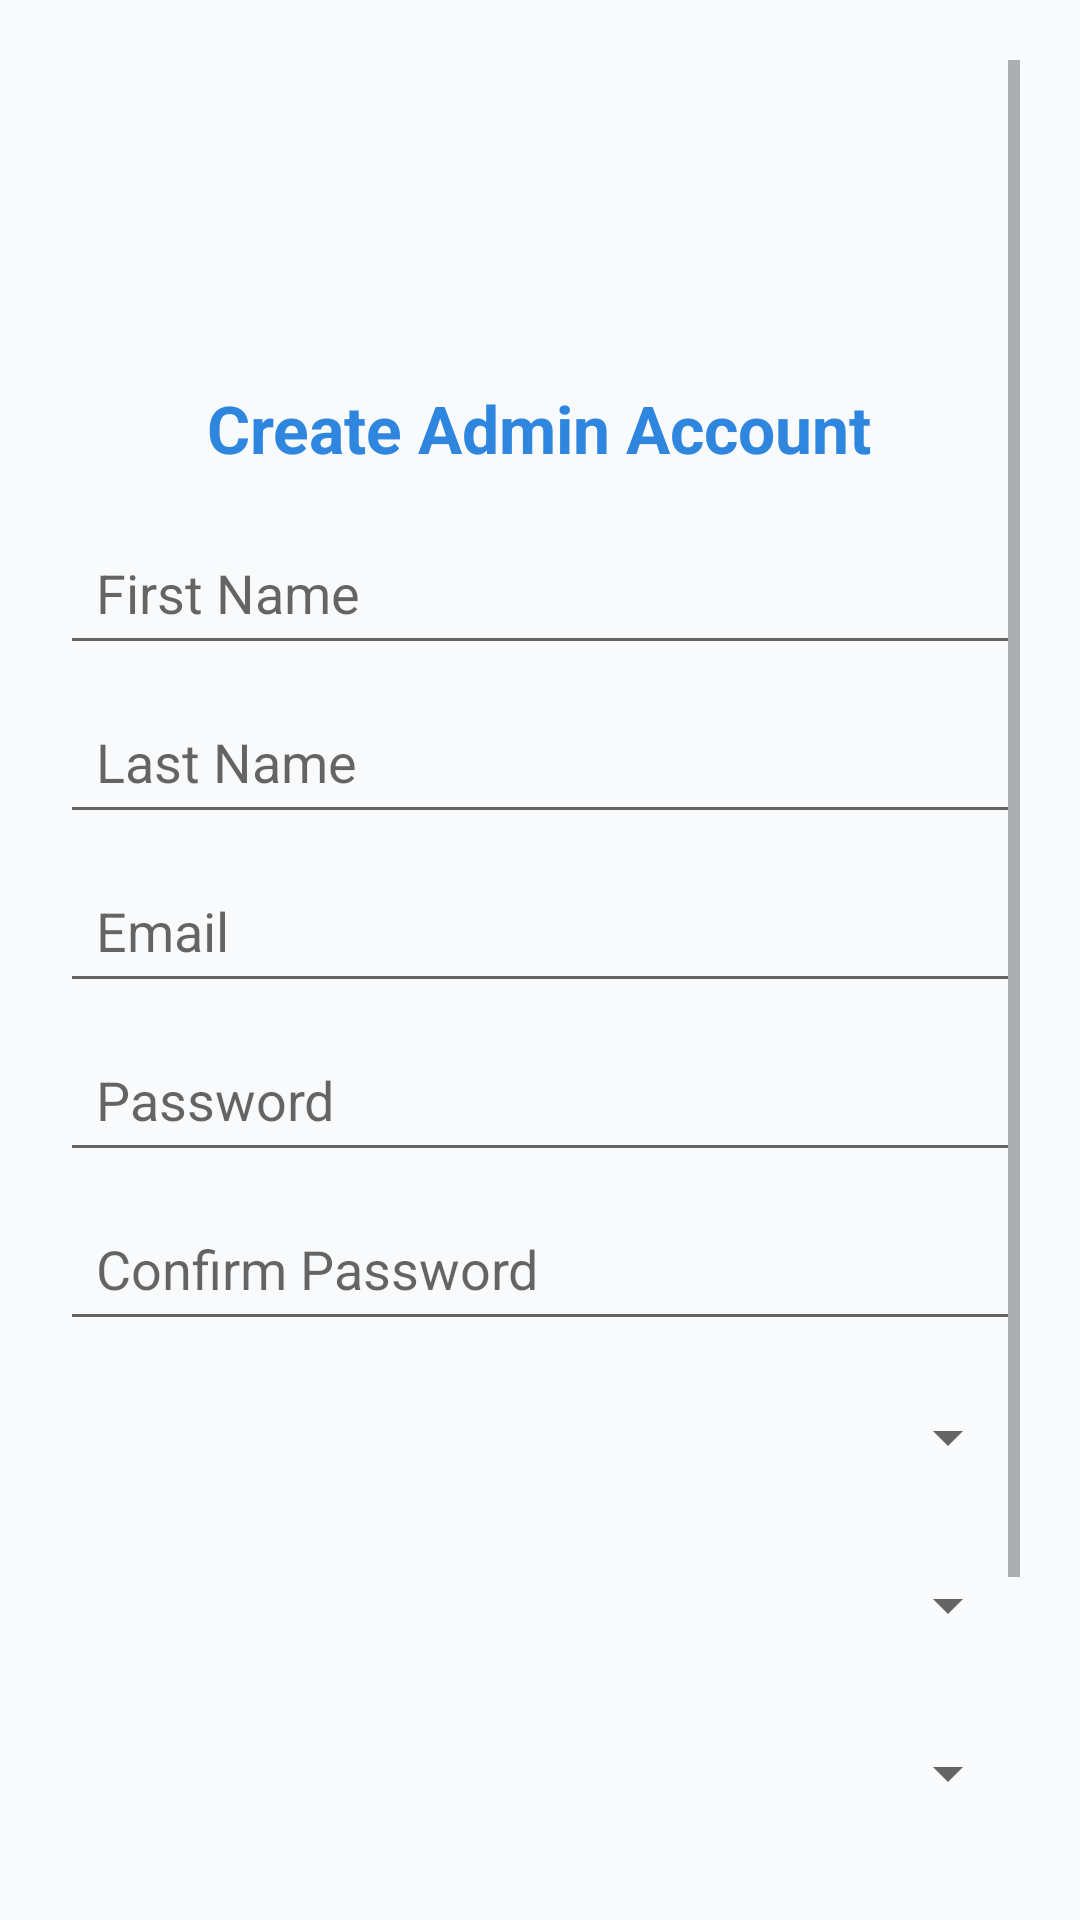

This screen was rendered from an Android layout file. Write that file and the resources it references.
<!-- AndroidManifest.xml: application theme Theme.RealEstateApp -->
<!-- res/layout/fragment_add_admin.xml -->
<?xml version="1.0" encoding="utf-8"?>
<ScrollView xmlns:android="http://schemas.android.com/apk/res/android"
    xmlns:app="http://schemas.android.com/apk/res-auto"
    android:layout_width="match_parent"
    android:layout_height="match_parent"
    android:background="#F9FAFB"
    android:padding="20dp">

    <LinearLayout
        android:layout_width="match_parent"
        android:layout_height="wrap_content"
        android:orientation="vertical"
        android:gravity="center_horizontal">

        <ImageView
            android:id="@+id/logoImage"
            android:layout_width="80dp"
            android:layout_height="80dp"
            android:layout_marginTop="16dp"
            android:src="@drawable/logo"
            android:contentDescription="App Logo" />

        <TextView
            android:id="@+id/tvRegisterTitle"
            android:layout_width="wrap_content"
            android:layout_height="wrap_content"
            android:layout_marginTop="12dp"
            android:text="@string/create_admin_account"
            android:textColor="#2E86DE"
            android:textSize="22sp"
            android:textStyle="bold" />

        <EditText
            android:id="@+id/etFirstName"
            android:layout_width="match_parent"
            android:layout_height="wrap_content"
            android:hint="@string/first_name2"
            android:inputType="textPersonName"
            android:padding="12dp"
            android:layout_marginTop="16dp" />

        <EditText
            android:id="@+id/etLastName"
            android:layout_width="match_parent"
            android:layout_height="wrap_content"
            android:hint="@string/last_name2"
            android:inputType="textPersonName"
            android:padding="12dp"
            android:layout_marginTop="8dp" />

        <EditText
            android:id="@+id/etEmail"
            android:layout_width="match_parent"
            android:layout_height="wrap_content"
            android:hint="@string/email2"
            android:inputType="textEmailAddress"
            android:padding="12dp"
            android:layout_marginTop="8dp" />

        <EditText
            android:id="@+id/etPassword"
            android:layout_width="match_parent"
            android:layout_height="wrap_content"
            android:hint="@string/password22"
            android:inputType="textPassword"
            android:padding="12dp"
            android:layout_marginTop="8dp" />

        <EditText
            android:id="@+id/etConfirmPassword"
            android:layout_width="match_parent"
            android:layout_height="wrap_content"
            android:hint="@string/confirm_password2"
            android:inputType="textPassword"
            android:padding="12dp"
            android:layout_marginTop="8dp" />

        <Spinner
            android:id="@+id/spinnerGender"
            android:layout_width="match_parent"
            android:layout_height="wrap_content"
            android:layout_marginTop="8dp"
            android:minHeight="48dp" />

        <Spinner
            android:id="@+id/spinnerCountry"
            android:layout_width="match_parent"
            android:layout_height="wrap_content"
            android:layout_marginTop="8dp"
            android:minHeight="48dp" />

        <Spinner
            android:id="@+id/spinnerCity"
            android:layout_width="match_parent"
            android:layout_height="wrap_content"
            android:layout_marginTop="8dp"
            android:minHeight="48dp" />

        <EditText
            android:id="@+id/etPhone"
            android:layout_width="match_parent"
            android:layout_height="wrap_content"
            android:hint="@string/phone_number2"
            android:inputType="phone"
            android:padding="12dp"
            android:layout_marginTop="8dp" />

        <com.google.android.material.button.MaterialButton
            android:id="@+id/btnRegister"
            android:layout_width="match_parent"
            android:layout_height="wrap_content"
            android:text="@string/register2"
            android:textColor="#FFFFFF"
            android:textAllCaps="false"
            app:cornerRadius="16dp"
            app:backgroundTint="#2E86DE"
            android:layout_marginTop="16dp"
            android:layout_marginBottom="24dp" />

    </LinearLayout>
</ScrollView>
<!-- resources referenced by this layout -->
<resources>
  <string name="confirm_password2">Confirm Password</string>
  <string name="create_admin_account">Create Admin Account</string>
  <string name="email2">Email</string>
  <string name="first_name2">First Name</string>
  <string name="last_name2">Last Name</string>
  <string name="password22">Password</string>
  <string name="phone_number2">Phone Number</string>
  <string name="register2">Register</string>
  <style name="Theme.RealEstateApp" parent="Theme.MaterialComponents.DayNight.NoActionBar">
      <item name="colorPrimary">#2E86DE</item>
          <item name="colorPrimaryVariant">#1B4F72</item>
          <item name="colorOnPrimary">#FFFFFF</item>
          <item name="colorSecondary">#FFC312</item>
          <item name="colorOnSecondary">#000000</item>
      </style>
</resources>
